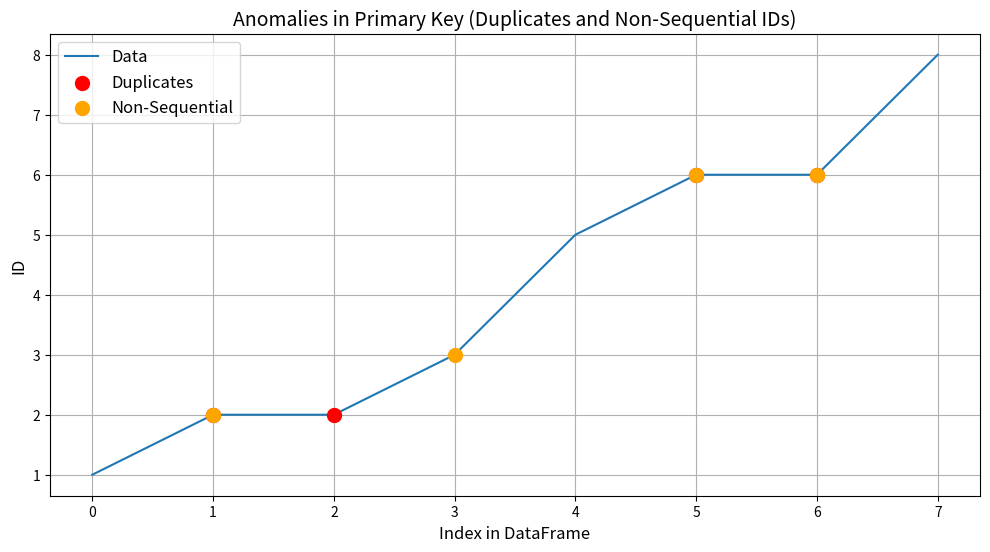

Here is the Python script that generated this plot:
import pandas as pd
import matplotlib.pyplot as plt
import seaborn as sns

def find_duplicates_and_non_sequential(data, pk_column):
    # Find duplicate IDs
    duplicate_ids = data[data[pk_column].duplicated(keep=False)]

    # Find non-sequential IDs
    data = data.sort_values(by=pk_column).reset_index(drop=True)
    data['Expected_Next_ID'] = data[pk_column].shift(-1)  # Expected next PK
    data['Is_Sequential'] = (data['Expected_Next_ID'] == data[pk_column] + 1)
    non_sequential_ids = data[data['Is_Sequential'] == False].dropna()

    return {
        "Duplicates": duplicate_ids,
        "Non_Sequential": non_sequential_ids,
        "Sorted_Data": data
    }

def plot_anomalies(data, anomalies, pk_column):
    """
    Plot graphical anomalies including duplicates and non-sequential IDs.

    Parameters:
    - data (pd.DataFrame): The full dataset.
    - anomalies (dict): Anomalies detected in the dataset.
    - pk_column (str): The primary key column.
    """
    sorted_data = anomalies["Sorted_Data"]

    # Plot the full dataset
    plt.figure(figsize=(12, 6))
    sns.lineplot(x=sorted_data.index, y=sorted_data[pk_column], label="Data")

    # Highlight duplicates
    if not anomalies["Duplicates"].empty:
        duplicate_indices = anomalies["Duplicates"].index
        plt.scatter(duplicate_indices, 
                    anomalies["Duplicates"][pk_column], 
                    color="red", label="Duplicates", s=100, zorder=5)
    
    # Highlight non-sequential points
    if not anomalies["Non_Sequential"].empty:
        non_sequential_indices = anomalies["Non_Sequential"].index
        plt.scatter(non_sequential_indices, 
                    anomalies["Non_Sequential"][pk_column], 
                    color="orange", label="Non-Sequential", s=100, zorder=5)

    # Add labels and legend
    plt.title("Anomalies in Primary Key (Duplicates and Non-Sequential IDs)", fontsize=14)
    plt.xlabel("Index in DataFrame", fontsize=12)
    plt.ylabel(pk_column, fontsize=12)
    plt.legend(fontsize=12)
    plt.grid(True)
    plt.show()

# Example Usage
if __name__ == "__main__":
    # Simulated dataset
    sample_data = {
        "ID": [1, 2, 2, 3, 5, 6, 6, 8],  # ID column with duplicates and gaps
        "Column1": ["A", "B", "C", "D", "E", "F", "G", "H"],
        "Column2": [10, 20, 30, 40, 50, 60, 70, 80]
    }
    df = pd.DataFrame(sample_data)

    # Detect anomalies
    anomalies = find_duplicates_and_non_sequential(df, pk_column="ID")

    # Print anomalies
    print("Duplicate Records:")
    print(anomalies["Duplicates"])

    print("\nNon-Sequential Records:")
    print(anomalies["Non_Sequential"])

    # Plot the anomalies
    plot_anomalies(df, anomalies, pk_column="ID")

